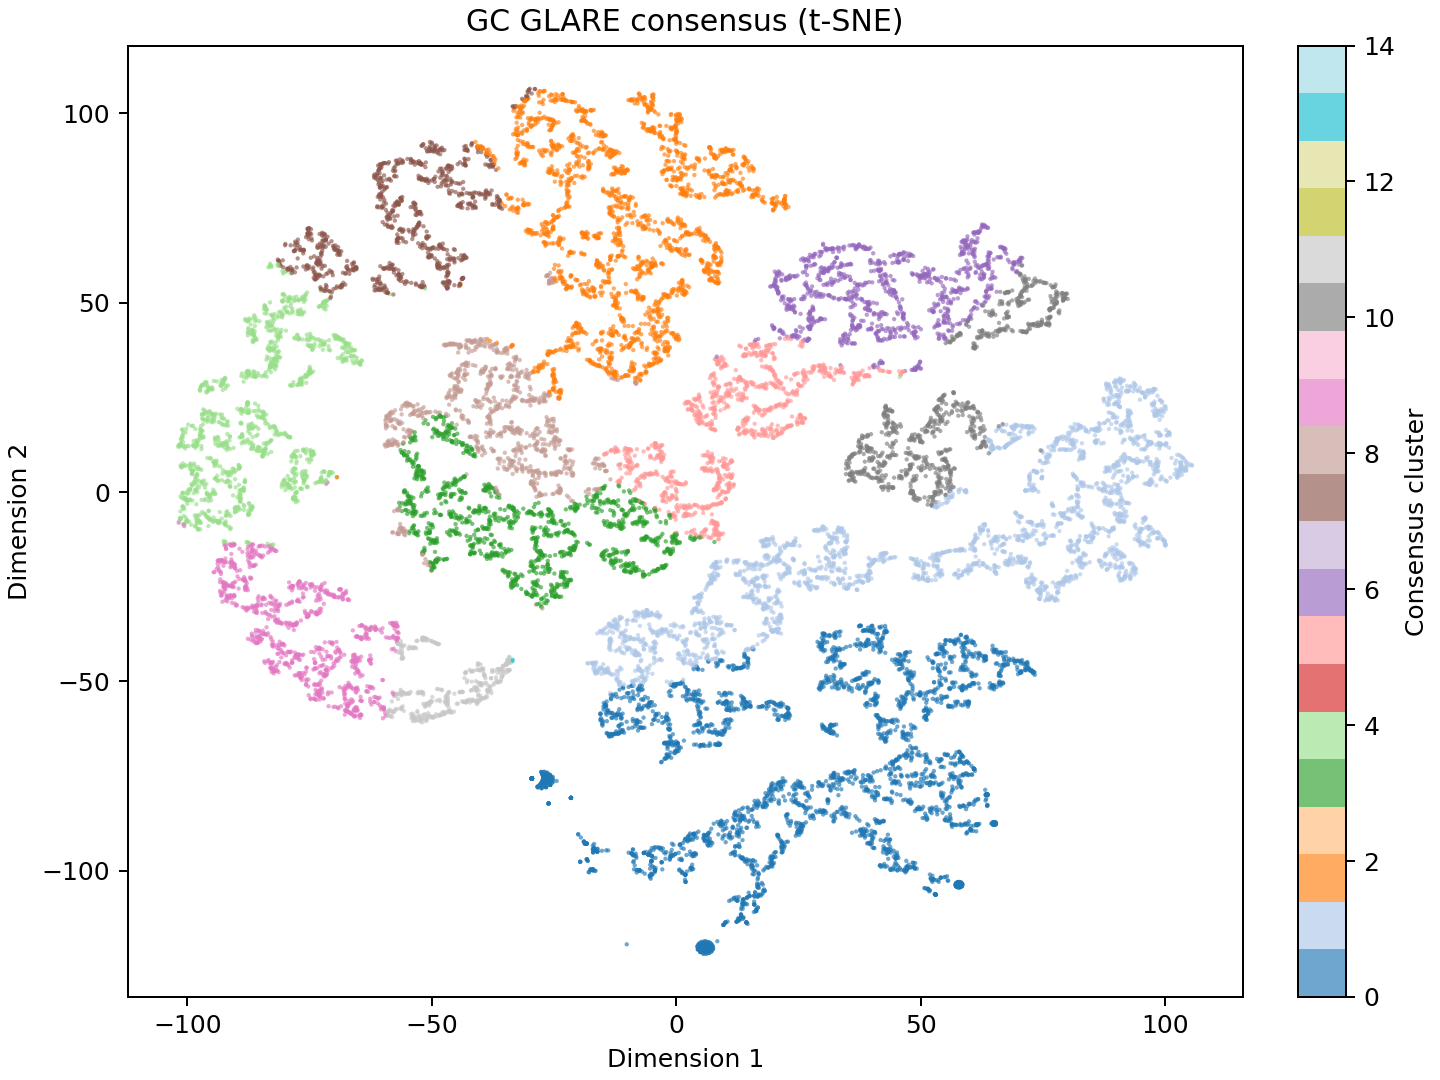

The table this chart was drawn from, first rows:
gene_id	x	y	consensus
ENSMUSG00000029422	-23.99	90.79	2
ENSMUSG00000049036	41.7	-98.62	0
ENSMUSG00000029577	-84.17	47.19	4
ENSMUSG00000040746	-41.05	92.48	2
ENSMUSG00000020590	-69.55	40.8	4
ENSMUSG00000030263	50.96	56.44	6
ENSMUSG00000038914	-87.97	22.17	4
ENSMUSG00000026878	-84.35	-37.54	9
ENSMUSG00000030098	-15.51	-58.7	0
ENSMUSG00000078908	-9.883	-15.55	3
ENSMUSG00000026407	31.83	-51.63	0
ENSMUSG00000020818	20.48	16.38	5
ENSMUSG00000060038	44.96	51.43	6
ENSMUSG00000020029	-77.1	-42.97	9
ENSMUSG00000024292	-66.51	-58.49	9
ENSMUSG00000111356	-7.319	-44.73	1
ENSMUSG00000016831	-37.16	87.22	2
ENSMUSG00000024791	-4.787	-37.28	1
ENSMUSG00000028398	-25.78	15.81	8
ENSMUSG00000022586	42.41	-86.99	0
ENSMUSG00000056204	-56.18	77	7
ENSMUSG00000031986	-22.32	-24.57	3
ENSMUSG00000000244	61.28	-12.23	1
ENSMUSG00000027519	-25.52	96.09	2
ENSMUSG00000061086	61.91	-18.21	1
ENSMUSG00000056290	53.93	24.32	10
ENSMUSG00000068206	-26.25	-20.25	3
ENSMUSG00000021208	41.78	56.86	6
ENSMUSG00000024998	2.453	68.58	2
ENSMUSG00000047248	-52.41	20.31	8
ENSMUSG00000027981	-42.25	-6.435	3
ENSMUSG00000039683	28.11	-10.08	1
ENSMUSG00000047117	25.79	-88.2	0
ENSMUSG00000030278	57.4	23.39	10
ENSMUSG00000037419	16.16	21.71	5
ENSMUSG00000022208	49.94	-77.84	0
ENSMUSG00000064823	32.36	-16.7	1
ENSMUSG00000095629	-27.59	-76.89	0
ENSMUSG00000034829	-17.88	-100.4	0
ENSMUSG00000029380	23.47	40.39	5
ENSMUSG00000028047	59	-15.48	1
ENSMUSG00000039196	-43.1	-47.74	11
ENSMUSG00000032673	-23.73	57.18	2
ENSMUSG00000022773	62.76	-18.88	1
ENSMUSG00000078597	-14.33	-94.64	0
ENSMUSG00000021494	-8.95	40.47	2
ENSMUSG00000050248	96.63	2.471	1
ENSMUSG00000003752	18.39	38.64	5
ENSMUSG00000037353	-45.86	31.36	8
ENSMUSG00000022096	91.69	-22.93	1
ENSMUSG00000021661	9.586	8.933	5
ENSMUSG00000039620	97.64	27.31	1
ENSMUSG00000033765	-25.79	-77.36	0
ENSMUSG00000032584	93.72	-20.42	1
ENSMUSG00000072884	97.16	2.563	1
ENSMUSG00000066896	0.6683	-93.26	0
ENSMUSG00000032783	-9.761	-62.43	0
ENSMUSG00000029093	18.49	-17	1
ENSMUSG00000030254	47.65	10.22	10
ENSMUSG00000021090	21.38	-56.15	0
... 16,493 more rows
